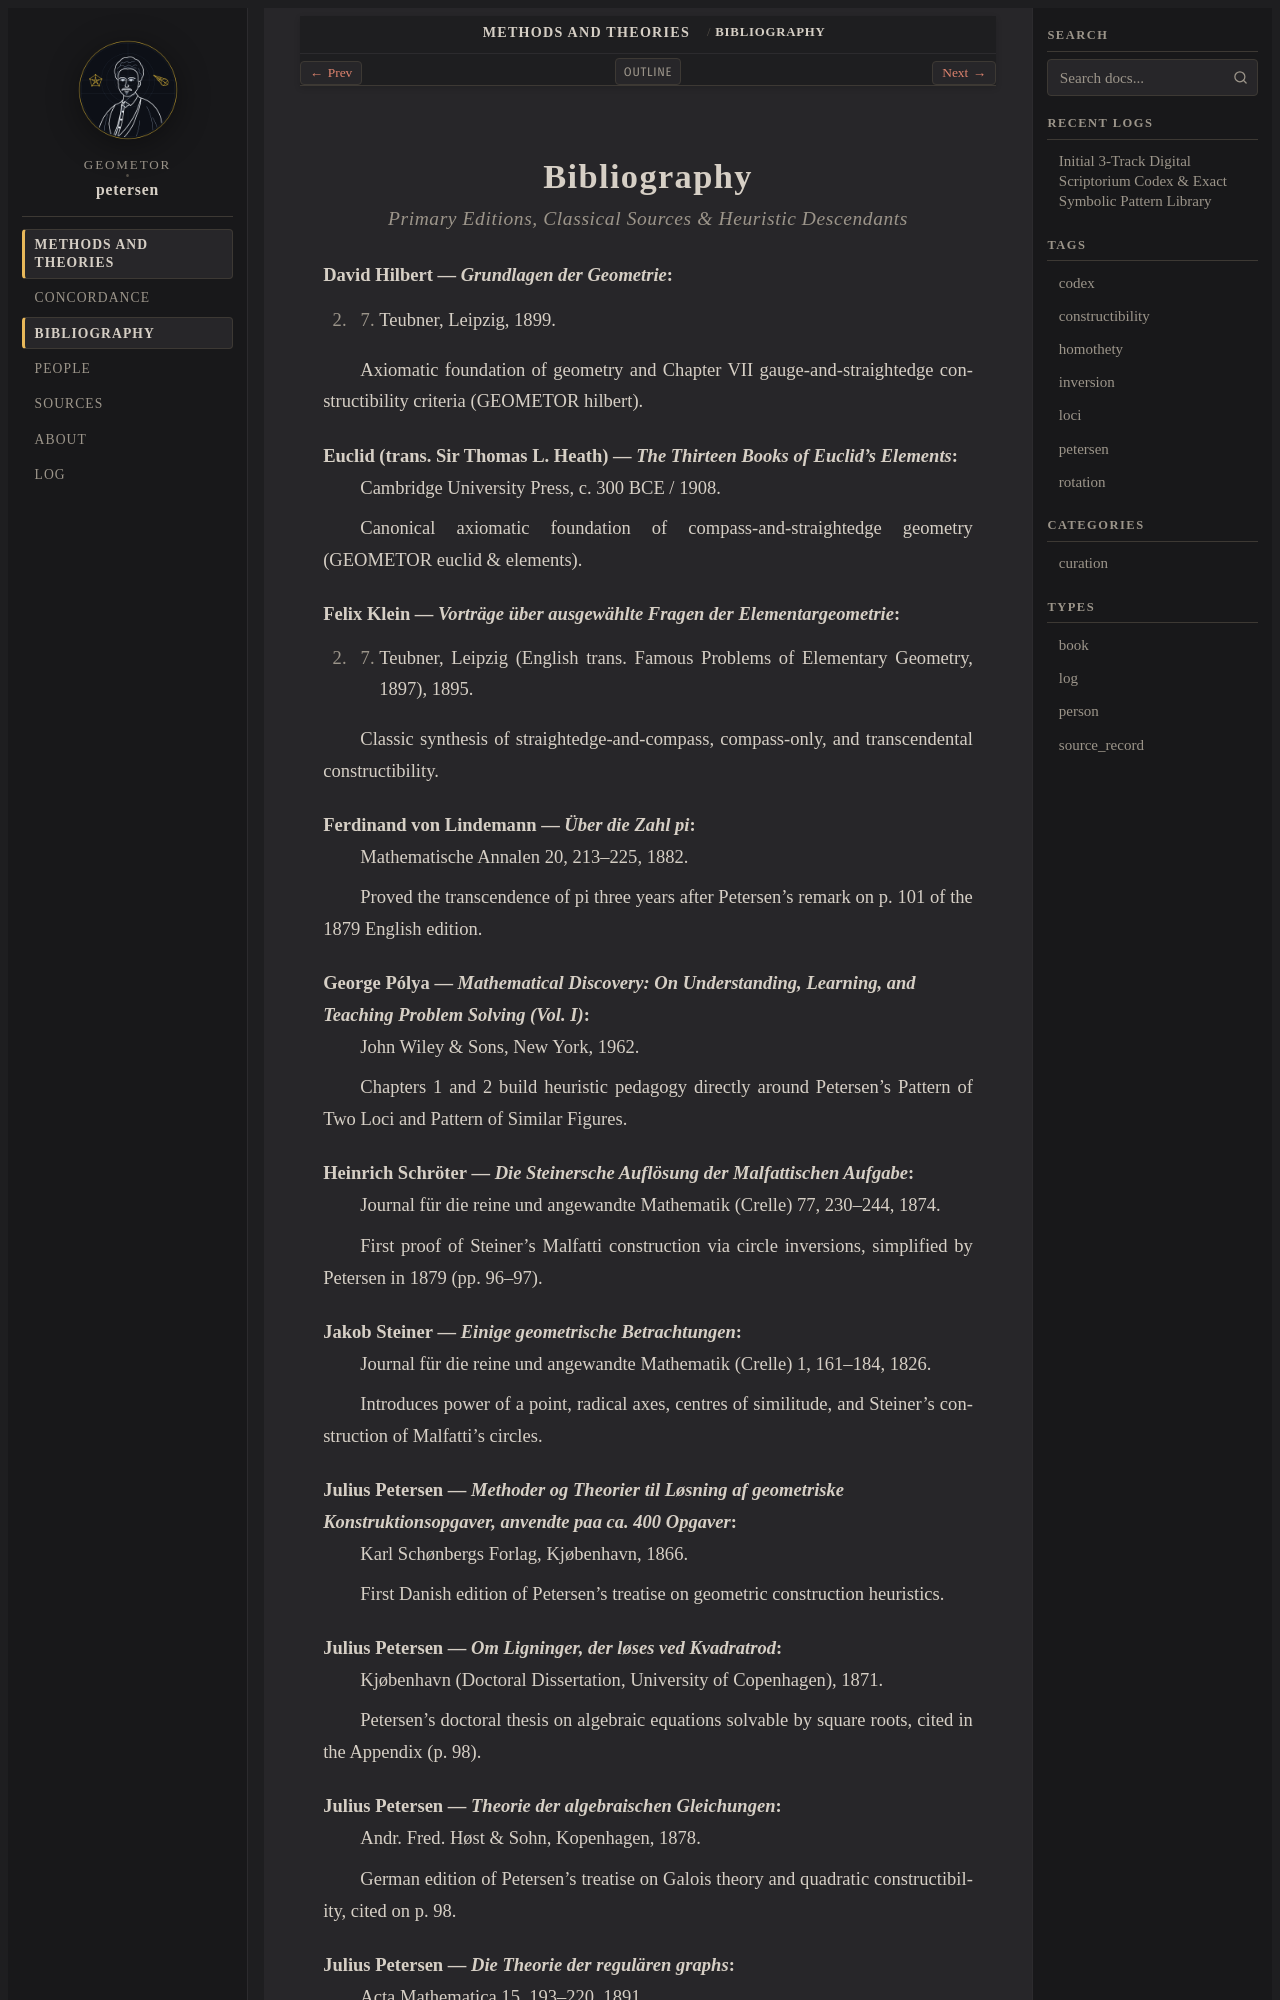

repository: geometor/petersen · page: methods_and_theories/bibliography.html · generator: sphinx

:navigation: header
:order: 6
:nav_title: Bibliography

.. _bibliography:

Bibliography
============

.. rubric:: Primary Editions, Classical Sources & Heuristic Descendants

.. _cite-hilbert-1899:

**David Hilbert** — *Grundlagen der Geometrie*
   B. G. Teubner, Leipzig, 1899.

   Axiomatic foundation of geometry and Chapter VII gauge-and-straightedge constructibility criteria (GEOMETOR hilbert).

.. _cite-euclid-elements:

**Euclid (trans. Sir Thomas L. Heath)** — *The Thirteen Books of Euclid's Elements*
   Cambridge University Press, c. 300 BCE / 1908.

   Canonical axiomatic foundation of compass-and-straightedge geometry (GEOMETOR euclid & elements).

.. _cite-klein-1895:

**Felix Klein** — *Vorträge über ausgewählte Fragen der Elementargeometrie*
   B. G. Teubner, Leipzig (English trans. Famous Problems of Elementary Geometry, 1897), 1895.

   Classic synthesis of straightedge-and-compass, compass-only, and transcendental constructibility.

.. _cite-lindemann-1882:

**Ferdinand von Lindemann** — *Über die Zahl pi*
   Mathematische Annalen 20, 213–225, 1882.

   Proved the transcendence of pi three years after Petersen's remark on p. 101 of the 1879 English edition.

.. _cite-polya-1962:

**George Pólya** — *Mathematical Discovery: On Understanding, Learning, and Teaching Problem Solving (Vol. I)*
   John Wiley & Sons, New York, 1962.

   Chapters 1 and 2 build heuristic pedagogy directly around Petersen's Pattern of Two Loci and Pattern of Similar Figures.

.. _cite-schroeter-1874:

**Heinrich Schröter** — *Die Steinersche Auflösung der Malfattischen Aufgabe*
   Journal für die reine und angewandte Mathematik (Crelle) 77, 230–244, 1874.

   First proof of Steiner's Malfatti construction via circle inversions, simplified by Petersen in 1879 (pp. 96–97).

.. _cite-steiner-1826:

**Jakob Steiner** — *Einige geometrische Betrachtungen*
   Journal für die reine und angewandte Mathematik (Crelle) 1, 161–184, 1826.

   Introduces power of a point, radical axes, centres of similitude, and Steiner's construction of Malfatti's circles.

.. _cite-petersen-1866:

**Julius Petersen** — *Methoder og Theorier til Løsning af geometriske Konstruktionsopgaver, anvendte paa ca. 400 Opgaver*
   Karl Schønbergs Forlag, Kjøbenhavn, 1866.

   First Danish edition of Petersen's treatise on geometric construction heuristics.

.. _cite-petersen-1871:

**Julius Petersen** — *Om Ligninger, der løses ved Kvadratrod*
   Kjøbenhavn (Doctoral Dissertation, University of Copenhagen), 1871.

   Petersen's doctoral thesis on algebraic equations solvable by square roots, cited in the Appendix (p. 98).

.. _cite-petersen-1878:
